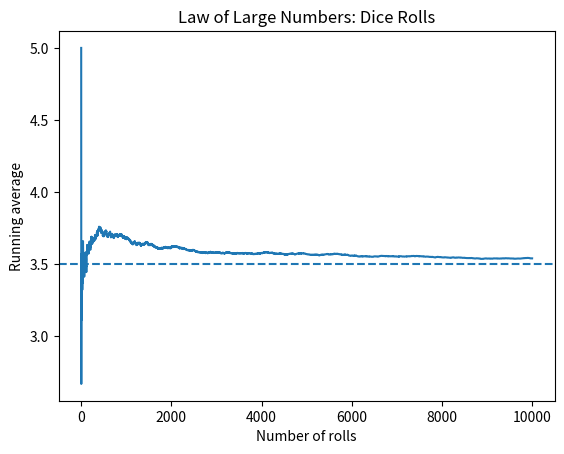

Generate this figure with matplotlib:
import numpy as np
import matplotlib.pyplot as plt

n = 10000

rolls = np.random.randint(1, 7, size=n)
running_average = np.cumsum(rolls) / np.arange(1, n + 1)

plt.plot(running_average)
plt.axhline(3.5, linestyle="--")

plt.title("Law of Large Numbers: Dice Rolls")
plt.xlabel("Number of rolls")
plt.ylabel("Running average")

plt.savefig("law_of_large_numbers.png", dpi=300, bbox_inches="tight")
plt.show()
